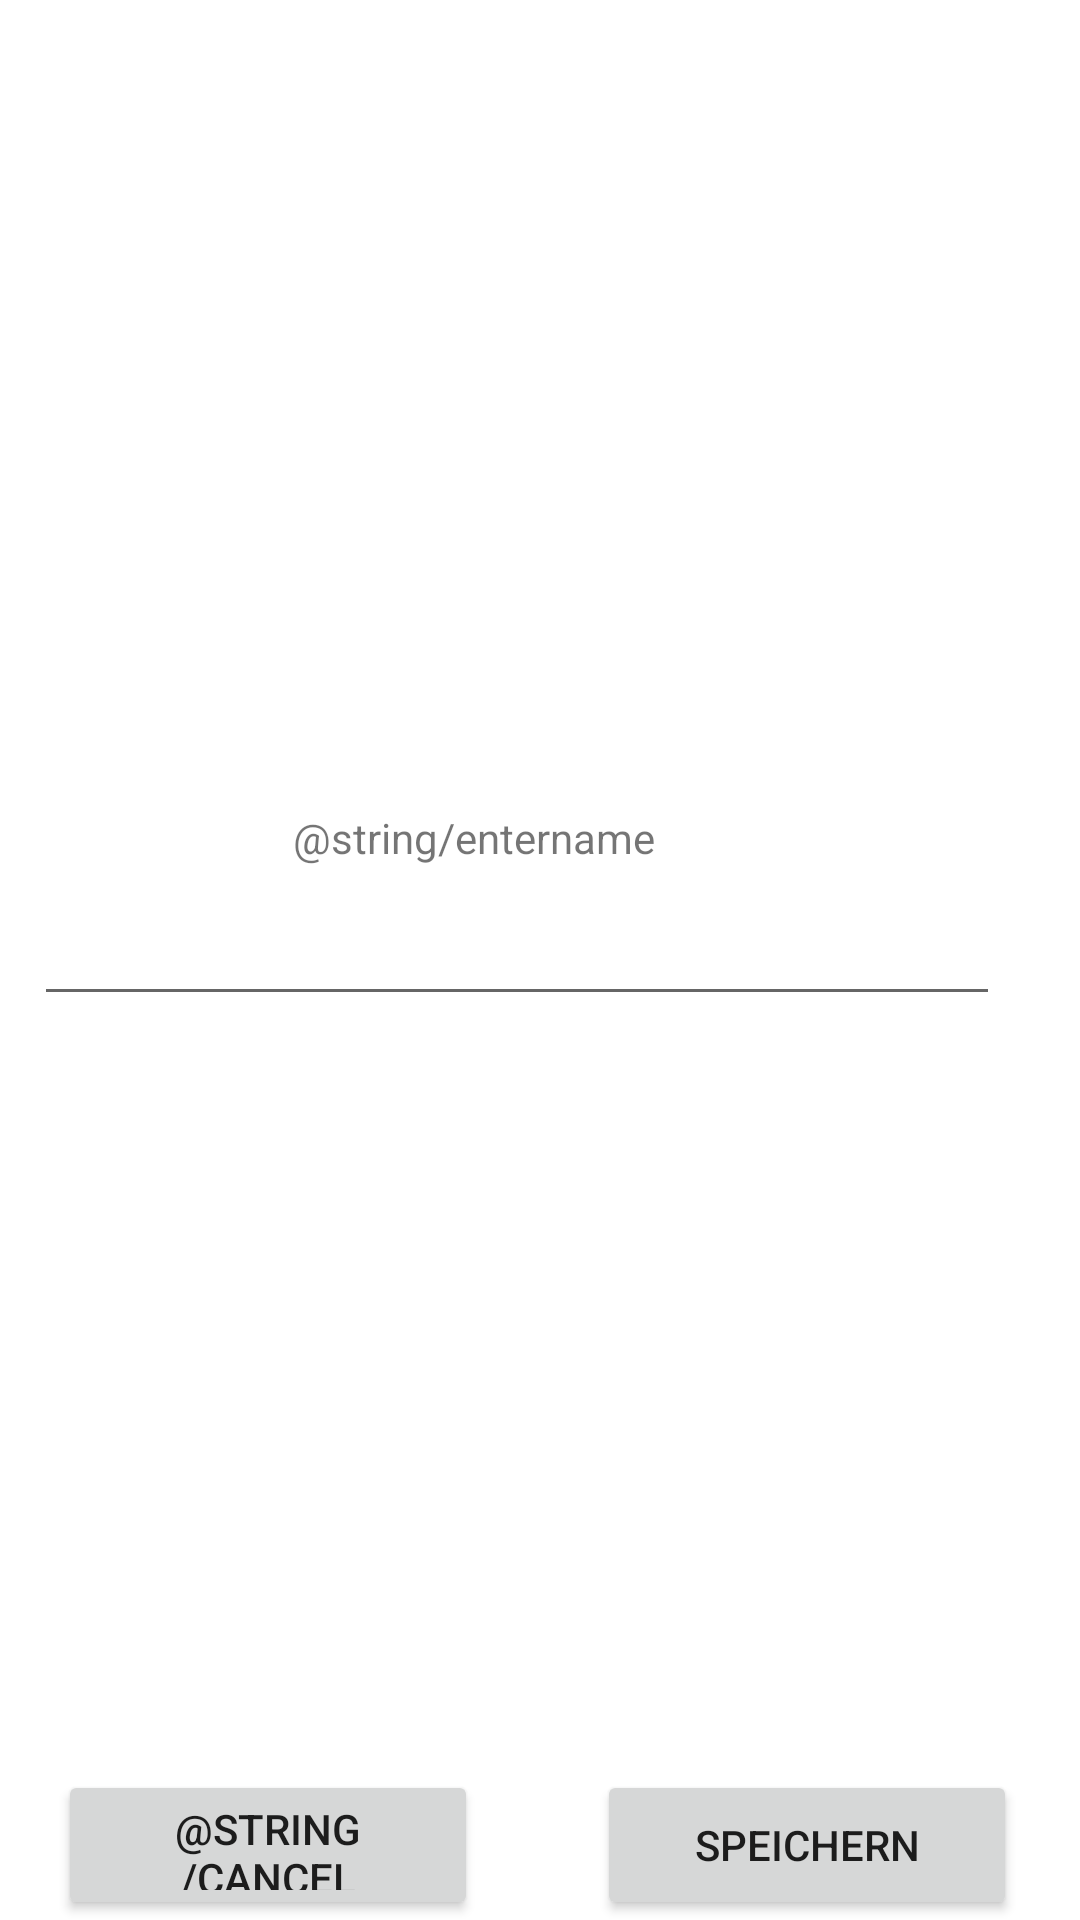

This screen was rendered from an Android layout file. Write that file and the resources it references.
<!-- AndroidManifest.xml: application theme Theme.S2T_Empty -->
<!-- res/layout/activity_saving_popup.xml -->
<?xml version="1.0" encoding="utf-8"?>
<androidx.constraintlayout.widget.ConstraintLayout xmlns:android="http://schemas.android.com/apk/res/android"
    xmlns:app="http://schemas.android.com/apk/res-auto"
    xmlns:tools="http://schemas.android.com/tools"
    android:layout_width="match_parent"
    android:layout_height="match_parent"
    tools:context=".SavingPopup">

    <Button
        android:id="@+id/cancel_btn"
        android:layout_width="140dp"
        android:layout_height="50dp"
        android:onClick="closePopup"
        android:text="@string/cancel"
        app:layout_constraintBottom_toBottomOf="parent"
        app:layout_constraintEnd_toEndOf="parent"
        app:layout_constraintHorizontal_bias="0.088"
        app:layout_constraintStart_toStartOf="parent"
        app:layout_constraintTop_toBottomOf="@+id/editTextTextPersonName"
        app:layout_constraintVertical_bias="1.0"
        tools:layout_constraintTop_toBottomOf="@id/textView2" />

    <Button
        android:id="@+id/save_btn"
        android:layout_width="140dp"
        android:layout_height="50dp"
        android:onClick="saveText"
        android:text="@string/save"
        app:layout_constraintBottom_toBottomOf="parent"
        app:layout_constraintEnd_toEndOf="parent"
        app:layout_constraintHorizontal_bias="0.652"
        app:layout_constraintStart_toEndOf="@+id/cancel_btn"
        app:layout_constraintTop_toBottomOf="@+id/editTextTextPersonName"
        app:layout_constraintVertical_bias="1.0" />

    <EditText
        android:id="@+id/editTextTextPersonName"
        android:layout_width="322dp"
        android:layout_height="42dp"
        android:ems="10"
        android:inputType="textPersonName"
        app:layout_constraintBottom_toBottomOf="parent"
        app:layout_constraintEnd_toEndOf="parent"
        app:layout_constraintHorizontal_bias="0.302"
        app:layout_constraintStart_toStartOf="parent"
        app:layout_constraintTop_toTopOf="parent"
        app:layout_constraintVertical_bias="0.496" />

    <TextView
        android:id="@+id/textView2"
        android:layout_width="wrap_content"
        android:layout_height="wrap_content"
        android:layout_marginBottom="8dp"
        android:text="@string/entername"
        app:layout_constraintBottom_toTopOf="@+id/editTextTextPersonName"
        app:layout_constraintEnd_toEndOf="parent"
        app:layout_constraintHorizontal_bias="0.408"
        app:layout_constraintStart_toStartOf="parent"
        app:layout_constraintTop_toTopOf="parent"
        app:layout_constraintVertical_bias="1.0" />

</androidx.constraintlayout.widget.ConstraintLayout>
<!-- resources referenced by this layout -->
<resources>
  <string name="save">
          Speichern
      </string>
  <style name="Theme.S2T_Empty" parent="Theme.MaterialComponents.DayNight.DarkActionBar">
          
          <item name="colorPrimary">@color/tea_green</item>
          <item name="colorPrimaryVariant">@color/jet</item>
          <item name="colorOnPrimary">@color/jet</item>
          
          <item name="colorSecondary">@color/teal_200</item>
          <item name="colorSecondaryVariant">@color/teal_700</item>
          <item name="colorOnSecondary">@color/black</item>
          <item name="colorAccent">@color/periwinkle_crayola</item>
          
          <item name="android:statusBarColor" tools:targetApi="l">?attr/colorPrimaryVariant</item>
          
      </style>
  <color name="tea_green">#C5DCA0</color>
  <color name="jet">#312F2F</color>
  <color name="teal_200">#FF03DAC5</color>
  <color name="teal_700">#FF018786</color>
  <color name="black">#FF000000</color>
  <color name="periwinkle_crayola">#C6D8FF</color>
</resources>
